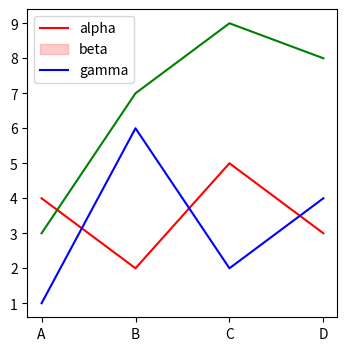

This figure's Python source:
import numpy as np
import math
import matplotlib.pyplot as plt
import pandas as pd
import seaborn as sns


fig, ax = plt.subplots(figsize=(4,4))
sns.lineplot(x=['A','B','C','D'],
             y=[4,2,5,3],
             color='r',
             ax=ax)
sns.lineplot(x=['A','B','C','D'],
             y=[1,6,2,4],
             color='b',
             ax=ax)
sns.lineplot(x=['A','B','C','D'],
             y=[3,7,9,8],
             color='g',
             ax=ax)
ax.legend(['alpha', 'beta','gamma'], facecolor='w')
plt.show()